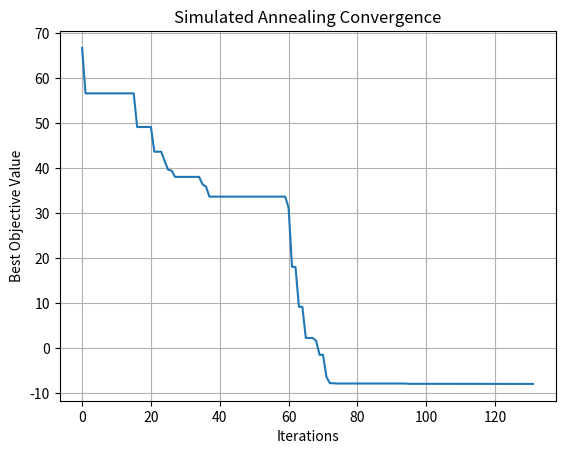
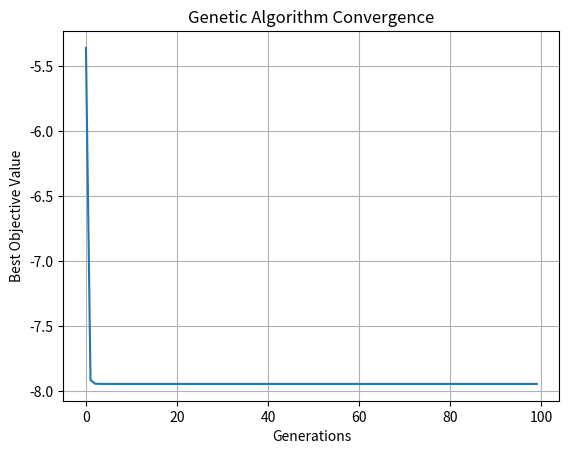

Generate these figures, in order, with matplotlib:

import time
import sys

def typing_print(text, delay=0.01):
    for char in str(text):
        sys.stdout.write(char)
        sys.stdout.flush()
        time.sleep(delay)
    print()

def loading_animation(message="Loading"):
    sys.stdout.write(message)
    sys.stdout.flush()
    for _ in range(3):
        time.sleep(0.3)
        sys.stdout.write(".")
        sys.stdout.flush()
    typing_print("\n")

# ============================================================
#: Heuristic Search Algorithms
# Name: Sushant Dadheech
# Algorithms: Simulated Annealing & Genetic Algorithm
# ============================================================

import math
import random
import matplotlib.pyplot as plt

# ---- Objective Function (Common for both algorithms) ----
def objective(x):
    return x**2 + 10 * math.sin(x)

# ============================================================
# 1️⃣ SIMULATED ANNEALING
# ============================================================
def simulated_annealing():
    current = random.uniform(-10, 10)
    best = current
    T = 1000        # Initial temperature
    Tmin = 1e-3     # Minimum temperature
    alpha = 0.9     # Cooling rate
    history = []

    while T > Tmin:
        new = current + random.uniform(-1, 1)
        delta = objective(new) - objective(current)

        if delta < 0 or random.random() < math.exp(-delta / T):
            current = new

        if objective(current) < objective(best):
            best = current

        history.append(objective(best))
        T *= alpha

    return best, objective(best), history

best_x, best_val, history = simulated_annealing()

typing_print("=" * 45, delay=0.002)
typing_print("🔵 Simulated Annealing Result")
print(f"   Best x      : {best_x}")
print(f"   Minimum value: {best_val}")
typing_print("=" * 45, delay=0.002)

plt.plot(history)
plt.xlabel("Iterations")
plt.ylabel("Best Objective Value")
plt.title("Simulated Annealing Convergence")
plt.grid(True)
plt.show()

# ============================================================
# 2️⃣ GENETIC ALGORITHM
# ============================================================
def fitness(x):
    return -objective(x)

def genetic_algorithm():
    population_size = 30
    generations = 100
    mutation_rate = 0.1
    population = [random.uniform(-10, 10) for _ in range(population_size)]
    history = []

    for _ in range(generations):
        population = sorted(population, key=objective)
        history.append(objective(population[0]))

        # Selection (Top 50%)
        selected = population[:population_size // 2]
        children = []

        while len(children) < population_size:
            parent1, parent2 = random.sample(selected, 2)
            child = (parent1 + parent2) / 2  # Crossover

            # Mutation
            if random.random() < mutation_rate:
                child += random.uniform(-1, 1)

            children.append(child)

        population = children

    best = min(population, key=objective)
    return best, objective(best), history

best_x, best_val, history = genetic_algorithm()

typing_print("🟢 Genetic Algorithm Result")
print(f"   Best x      : {best_x}")
print(f"   Minimum value: {best_val}")
typing_print("=" * 45, delay=0.002)

plt.plot(history)
plt.xlabel("Generations")
plt.ylabel("Best Objective Value")
plt.title("Genetic Algorithm Convergence")
plt.grid(True)
plt.show()
